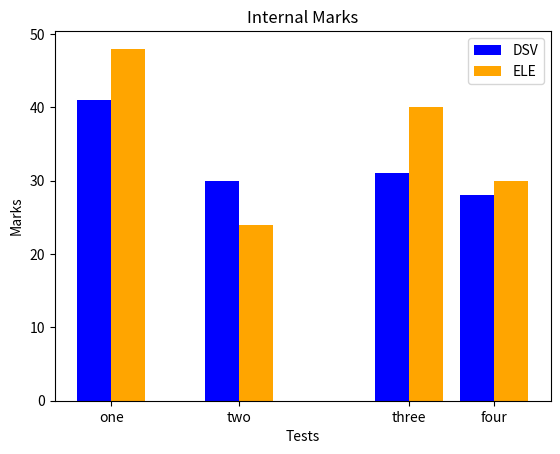

This chart was generated by the following Python code:
import numpy as np
import matplotlib.pyplot as plt
import pandas as pd

x1 = [1, 4, 8, 10]
y1 = np.random.randint(20, 50, 4)

ticks = ['one', 'two', 'three', 'four']
width = 0.8

# bar for first set of values
plt.bar(x1, y1, width = width, color = 'blue', label = 'DSV' )

x2 = [i + width for i in x1]
y2 = np.random.randint(20, 50, 4)
plt.bar(x2, y2, width = width, color = 'orange', label = 'ELE' )

ticksPos = [i+width/2 for i in x1]
plt.xticks(ticksPos, ticks )

plt.legend()
plt.xlabel('Tests')
plt.ylabel('Marks')
plt.title('Internal Marks')
plt.show()